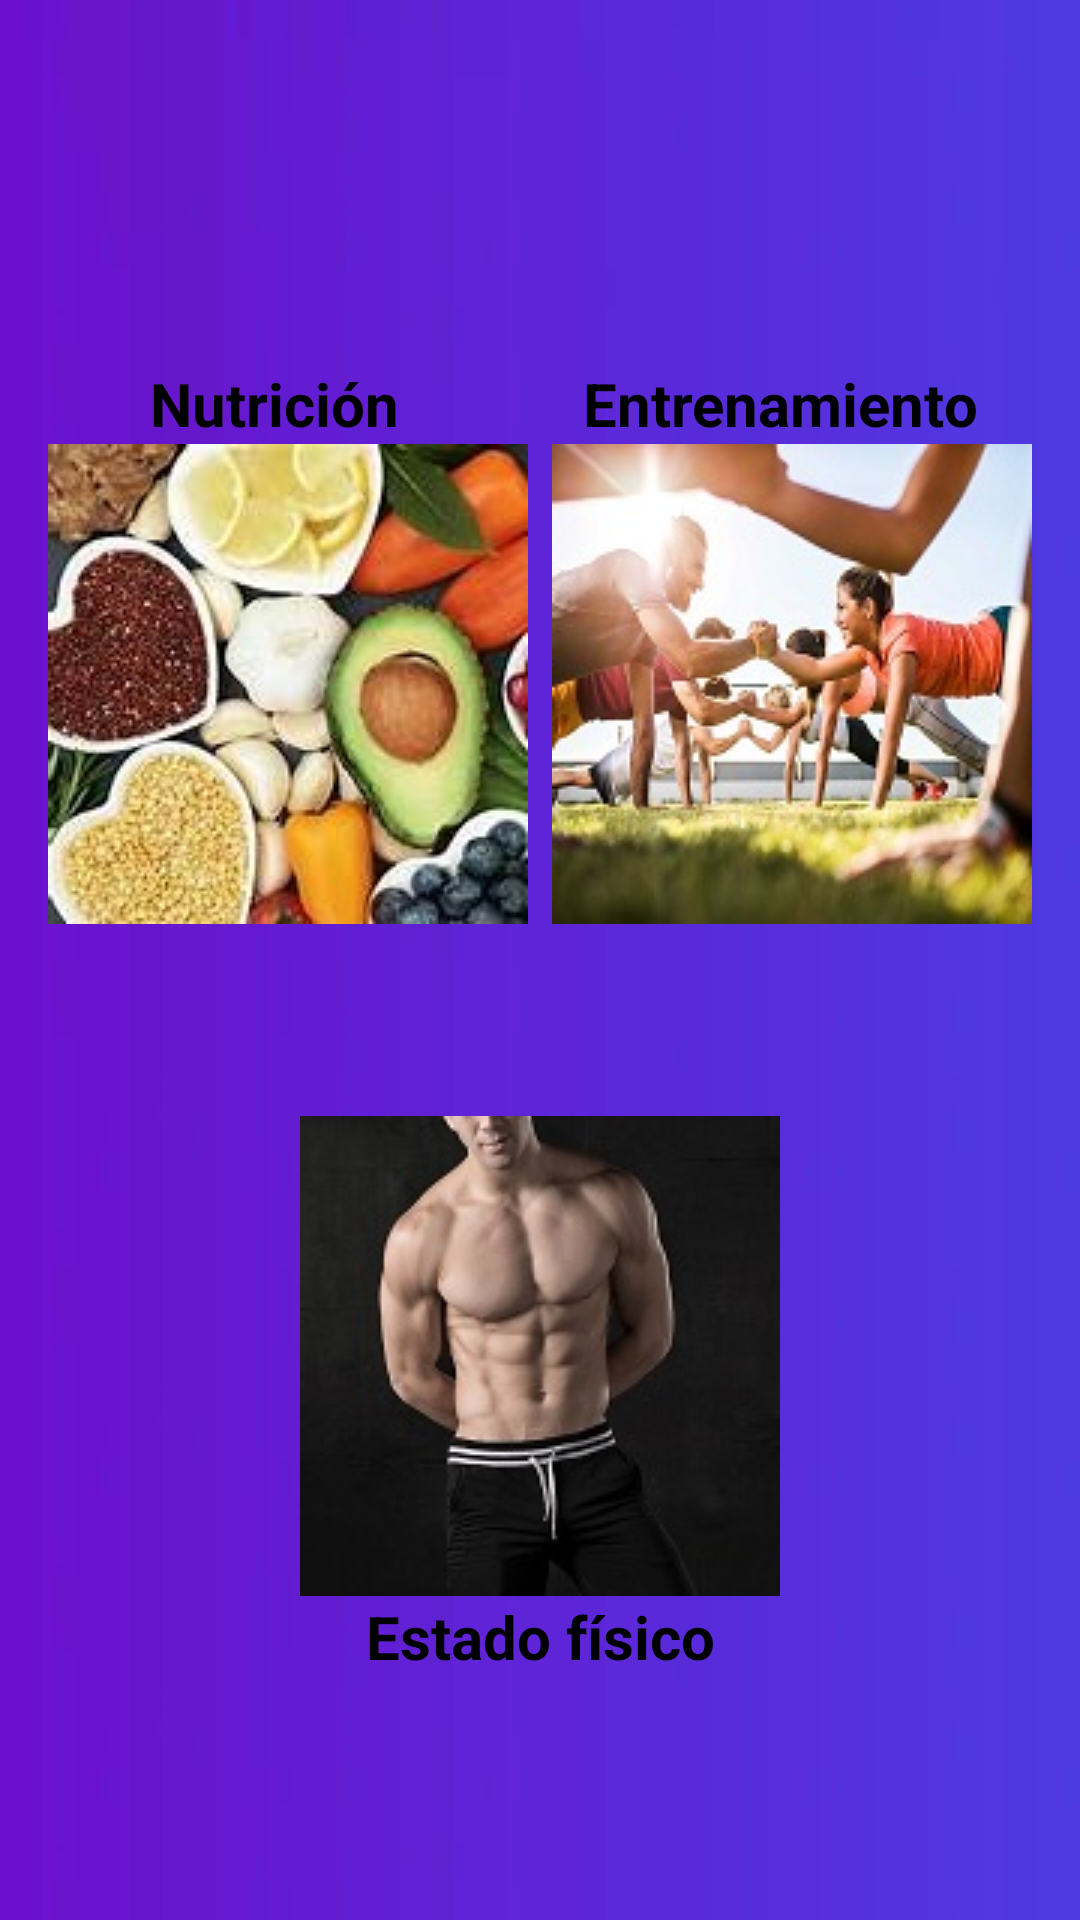

Here is an Android app screen rendered from its layout file. Give the layout XML and the strings, colors and styles it references.
<!-- AndroidManifest.xml: application theme Theme.DAS_GymPower -->
<!-- res/layout/activity_main_menu.xml -->
<?xml version="1.0" encoding="utf-8"?>
<androidx.constraintlayout.widget.ConstraintLayout xmlns:android="http://schemas.android.com/apk/res/android"
    xmlns:app="http://schemas.android.com/apk/res-auto"
    android:layout_width="match_parent"
    android:layout_height="match_parent"
    android:background="@drawable/deepbluewallpaper">

    <ImageButton
        android:id="@+id/nutricionid"
        android:layout_width="160dp"
        android:layout_height="160dp"
        android:layout_marginStart="16dp"
        android:layout_marginTop="148dp"
        app:layout_constraintStart_toStartOf="parent"
        app:layout_constraintTop_toTopOf="parent"
        android:src="@drawable/comida" />

    <ImageButton
        android:id="@+id/entrenamientoid"
        android:layout_width="160dp"
        android:layout_height="160dp"
        android:layout_marginTop="148dp"
        android:layout_marginEnd="16dp"
        app:layout_constraintEnd_toEndOf="parent"
        app:layout_constraintTop_toTopOf="parent"
        android:src="@drawable/entrenamiento" />


    <ImageButton
        android:id="@+id/estadofisicoid"
        android:layout_width="160dp"
        android:layout_height="160dp"
        android:layout_marginTop="64dp"
        app:layout_constraintEnd_toEndOf="parent"
        app:layout_constraintStart_toStartOf="parent"
        app:layout_constraintTop_toBottomOf="@+id/entrenamientoid"
        android:src="@drawable/estadofisico" />

    <TextView
        android:id="@+id/textView2"
        android:layout_width="wrap_content"
        android:layout_height="wrap_content"
        android:layout_marginStart="50dp"
        android:text="@string/nutricion"
        android:textColor="@color/black"
        android:textSize="20sp"
        android:textStyle="bold"
        app:layout_constraintBottom_toTopOf="@+id/nutricionid"
        app:layout_constraintStart_toStartOf="parent" />

    <TextView
        android:id="@+id/textView3"
        android:layout_width="wrap_content"
        android:layout_height="wrap_content"
        android:layout_marginEnd="34dp"
        android:text="@string/entrenamiento"
        android:textColor="@color/black"
        android:textSize="20sp"
        android:textStyle="bold"
        app:layout_constraintBottom_toTopOf="@+id/entrenamientoid"
        app:layout_constraintEnd_toEndOf="parent"
        app:layout_constraintHorizontal_bias="1.0"
        app:layout_constraintStart_toEndOf="@+id/textView2" />


    <TextView
        android:id="@+id/textView6"
        android:layout_width="wrap_content"
        android:layout_height="wrap_content"
        android:text="@string/estadofisico"
        android:textColor="@color/black"
        android:textSize="20sp"
        android:textStyle="bold"
        app:layout_constraintEnd_toEndOf="parent"
        app:layout_constraintStart_toStartOf="parent"
        app:layout_constraintTop_toBottomOf="@+id/estadofisicoid" />


</androidx.constraintlayout.widget.ConstraintLayout>
<!-- resources referenced by this layout -->
<resources>
  <color name="black">#FF000000</color>
  <!-- drawable comida: jpg bitmap (drawable-v24, 15514 bytes) -->
  <!-- drawable deepbluewallpaper: jpg bitmap (drawable-v24, 24175 bytes) -->
  <!-- drawable entrenamiento: jpg bitmap (drawable-v24, 37549 bytes) -->
  <!-- drawable estadofisico: jpg bitmap (drawable-v24, 8285 bytes) -->
  <string name="entrenamiento">Entrenamiento</string>
  <string name="estadofisico">Estado físico</string>
  <string name="nutricion">Nutrición</string>
  <style name="Theme.DAS_GymPower" parent="Theme.MaterialComponents.DayNight.DarkActionBar">
          
          <item name="colorPrimary">@color/black</item>
          <item name="colorPrimaryVariant">@color/purple_700</item>
          <item name="colorOnPrimary">@color/white</item>
          
          <item name="colorSecondary">@color/teal_200</item>
          <item name="colorSecondaryVariant">@color/teal_700</item>
          <item name="colorOnSecondary">@color/black</item>
          
          <item name="android:statusBarColor" tools:targetApi="l">?attr/colorPrimaryVariant</item>
          
      </style>
  <color name="purple_700">#FF3700B3</color>
  <color name="white">#FFFFFFFF</color>
  <color name="teal_200">#FF03DAC5</color>
  <color name="teal_700">#FF018786</color>
</resources>
